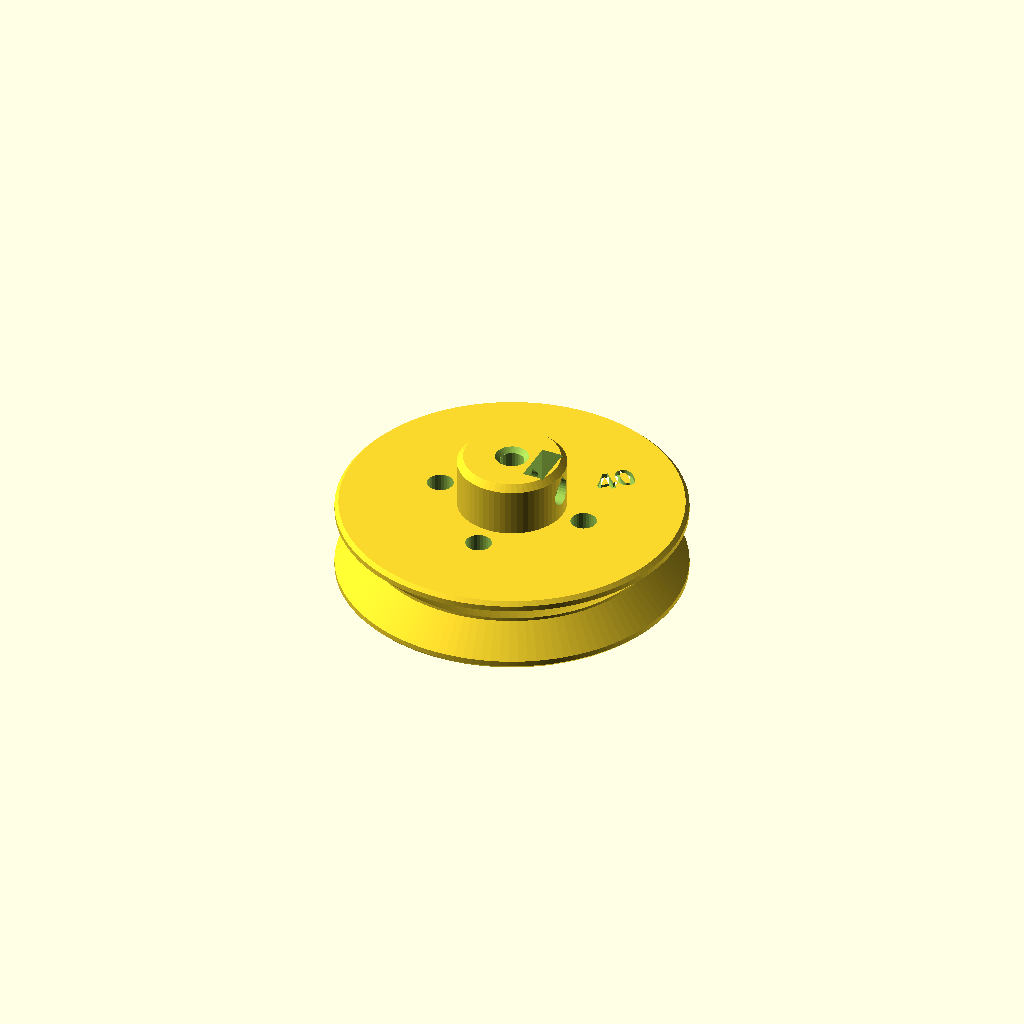
Cell 1: the model at its default parameters.
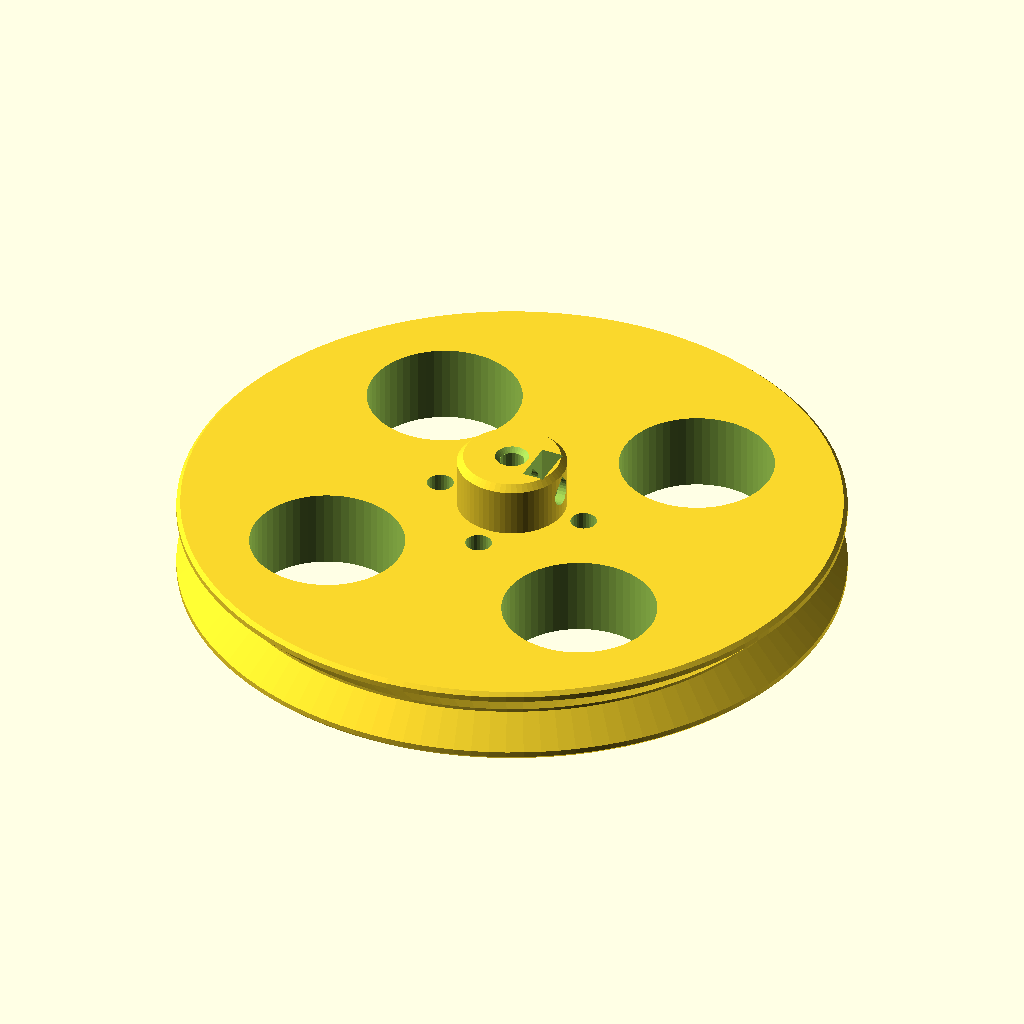
Cell 2: size = 80 (everything else at default).
All cells are drawn from one camera (rotation 55°, 0°, 25°, orthographic, colour scheme Cornfield), so only the parameter changes between them.
The OpenSCAD source (STEM_KIT/MECHANICAL/pulley/pulley.scad):
// =====================================================================
//  PART: belt pulley — MECHANICAL/pulley
//  Round-belt pulley for an O-ring / elastic band belt (2.5 mm cord).
//  size = effective (belt-line) diameter: 20 | 40 | 60 mm.
//  Standard set-screw hub; 40 & 60 have coupling holes (bolt to gears,
//  wheels) so a pulley+gear compound can be built.
//  Print: flat, hub up. No supports (45° groove flanks).
// =====================================================================
include <../../PARAMETERS/config.scad>
use <../../COMMON/stem_core.scad>

size = 40;
pulley(size);

module pulley(D) {
    cs = belt_cs;
    Rb = D / 2;                  // belt centre-line radius
    Rg = Rb - cs / 2;            // groove bottom radius
    Rf = Rb + cs / 2 + 1.2;      // flange radius
    W  = 2 * (Rf - Rg) + 2.8;    // pulley width: keeps both groove flanks at 45°
    total_h = W + hub_h;
    difference() {
        union() {
            rotate_extrude($fn = 120) polygon([
                [0, 0], [Rf - 0.5, 0], [Rf, 0.5], [Rf, 1.2],
                [Rg, W / 2 - 0.2], [Rg, W / 2 + 0.2],
                [Rf, W - 1.2], [Rf, W - 0.5], [Rf - 0.5, W], [0, W]]);
            hub_body(W - 0.01, hub_d, hub_h + 0.01);
        }
        hub_cuts(W, total_h, hub_d, hub_h);
        if (D >= 40) for (a = [0 : 90 : 270]) rotate(a) translate([grid_pitch, 0, 0]) vhole(grid_hole_d, 40);
        if (D >= 60) for (k = [0 : 3]) rotate(45 + k * 90) translate([(hub_d / 2 + Rg) / 2 + 2, 0, -1]) cylinder(d = Rg - hub_d / 2 - 12, h = W + 2);
        // size label on the top face
        if (D >= 40) rotate(45) translate([(Rg + hub_d / 2) / 2 + (D >= 60 ? -3 : 1), 0, 0]) rotate(-45 + 90 - 45)
            engrave(str(D), size = 3.5, z = W);
    }
}
Customizer parameters (derived from the source; name, type, default, range or options):
size: number, default 40
